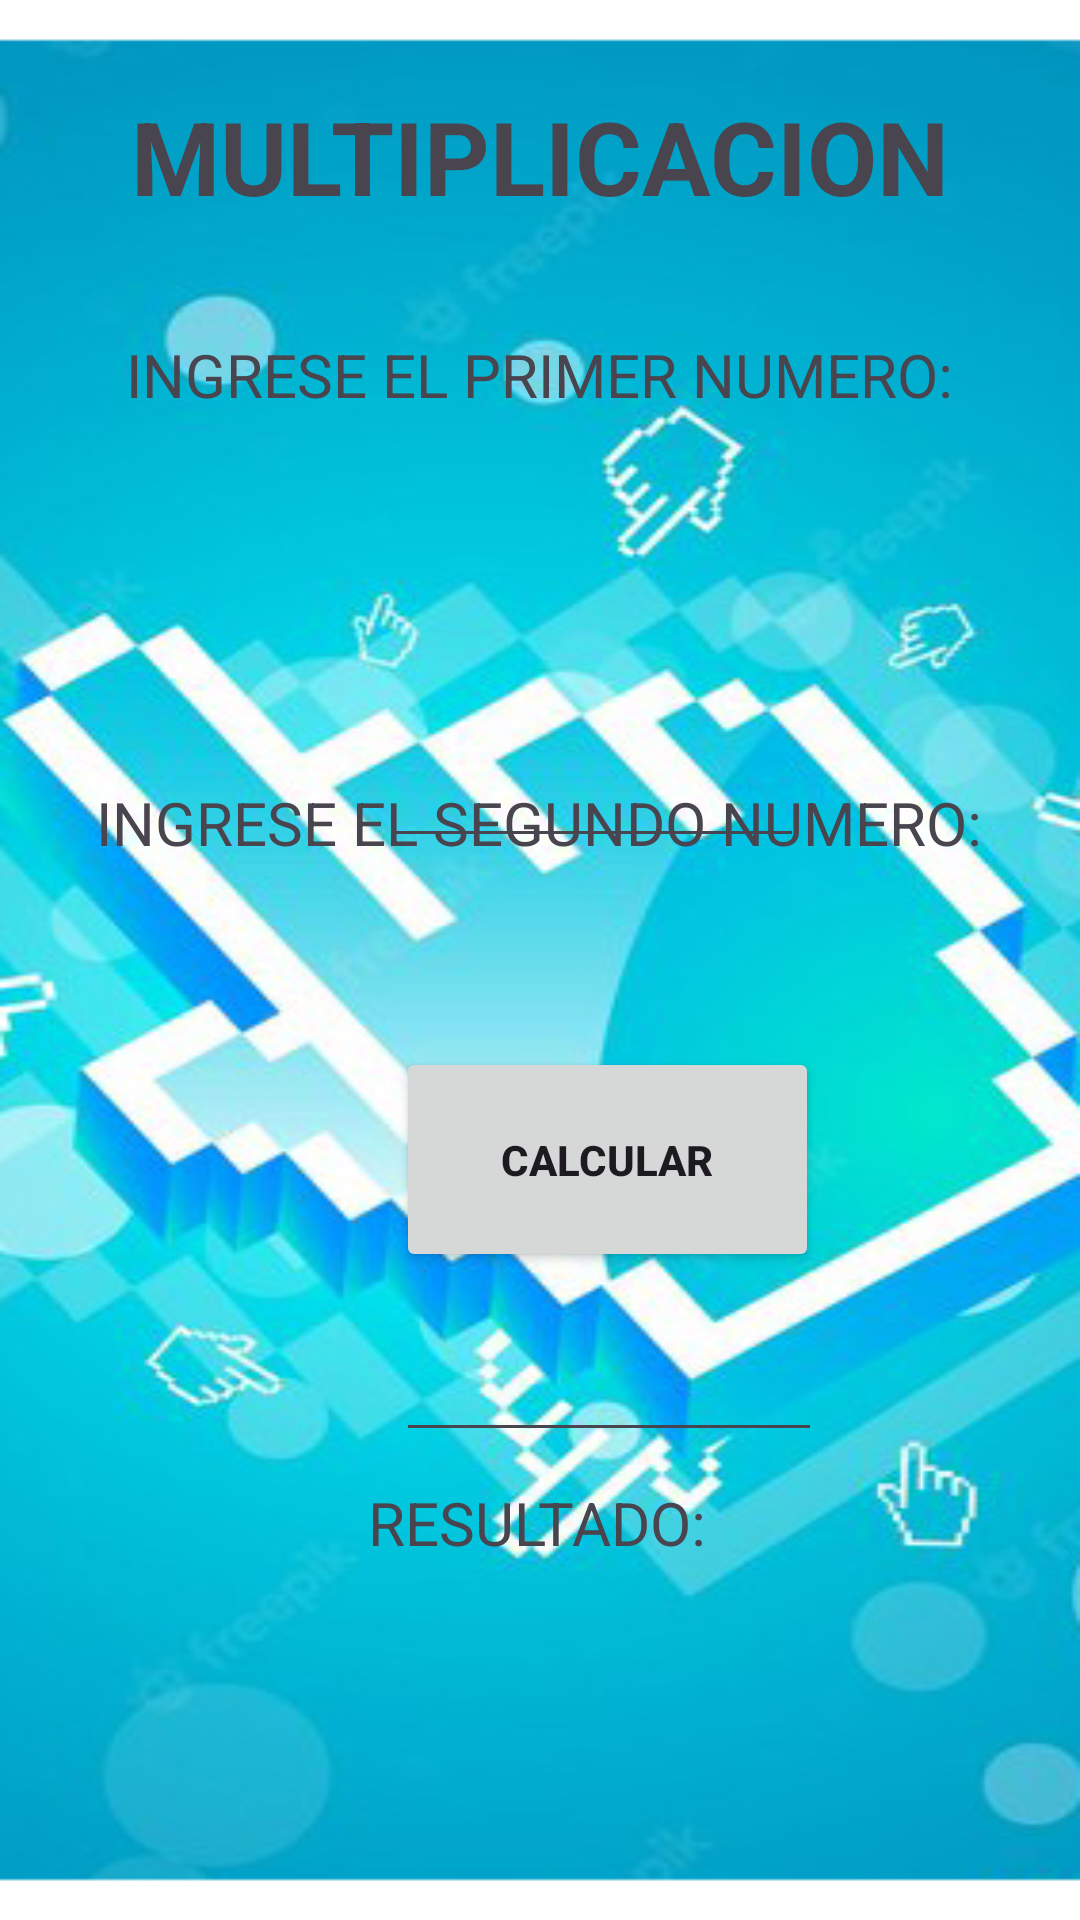

Android layout source for this screen:
<!-- AndroidManifest.xml: application theme Theme.Operaciones_Basicas -->
<!-- res/layout/activity_multiplicacion.xml -->
<?xml version="1.0" encoding="utf-8"?>
<androidx.constraintlayout.widget.ConstraintLayout xmlns:android="http://schemas.android.com/apk/res/android"
    xmlns:app="http://schemas.android.com/apk/res-auto"
    xmlns:tools="http://schemas.android.com/tools"
    android:layout_width="match_parent"
    android:layout_height="match_parent"
    android:background="@drawable/fondo_menu_3"
    tools:context=".Multiplicacion">

    <TextView
        android:id="@+id/lblTitulo2"
        android:layout_width="319dp"
        android:layout_height="54dp"
        android:text="MULTIPLICACION"
        android:textAlignment="center"
        android:textSize="34sp"
        android:textStyle="bold"
        app:layout_constraintBottom_toBottomOf="parent"
        app:layout_constraintEnd_toEndOf="parent"
        app:layout_constraintHorizontal_bias="0.493"
        app:layout_constraintStart_toStartOf="parent"
        app:layout_constraintTop_toTopOf="parent"
        app:layout_constraintVertical_bias="0.05" />

    <TextView
        android:id="@+id/lblnumero4"
        android:layout_width="332dp"
        android:layout_height="42dp"
        android:text="INGRESE EL PRIMER NUMERO:"
        android:textAlignment="center"
        android:textSize="20sp"
        app:layout_constraintBottom_toBottomOf="parent"
        app:layout_constraintEnd_toEndOf="parent"
        app:layout_constraintHorizontal_bias="0.491"
        app:layout_constraintStart_toStartOf="parent"
        app:layout_constraintTop_toTopOf="parent"
        app:layout_constraintVertical_bias="0.186" />

    <EditText
        android:id="@+id/txtnummulti1"
        android:layout_width="140dp"
        android:layout_height="82dp"
        android:layout_marginStart="128dp"
        android:layout_marginTop="204dp"
        android:ems="10"
        android:inputType="text"
        android:textSize="18sp"
        app:layout_constraintStart_toStartOf="parent"
        app:layout_constraintTop_toTopOf="parent"
        tools:text="@string/txtnumero1" />

    <TextView
        android:id="@+id/lblnumero5"
        android:layout_width="332dp"
        android:layout_height="42dp"
        android:text="INGRESE EL SEGUNDO NUMERO:"
        android:textAlignment="center"
        android:textSize="20sp"
        app:layout_constraintBottom_toBottomOf="parent"
        app:layout_constraintEnd_toEndOf="parent"
        app:layout_constraintHorizontal_bias="0.491"
        app:layout_constraintStart_toStartOf="parent"
        app:layout_constraintTop_toTopOf="parent"
        app:layout_constraintVertical_bias="0.436" />

    <EditText
        android:id="@+id/txtnummulti2"
        android:layout_width="142dp"
        android:layout_height="84dp"
        android:layout_marginStart="132dp"
        android:layout_marginTop="400dp"
        android:ems="10"
        android:inputType="text"
        app:layout_constraintStart_toStartOf="parent"
        app:layout_constraintTop_toTopOf="parent"
        tools:text="@string/txtnumero2" />

    <Button
        android:id="@+id/btncalcular3"
        android:layout_width="141dp"
        android:layout_height="75dp"
        android:layout_marginStart="132dp"
        android:layout_marginBottom="216dp"
        android:onClick="multiplicar_numeros"
        android:text="CALCULAR"
        android:textStyle="bold"
        app:layout_constraintBottom_toBottomOf="parent"
        app:layout_constraintStart_toStartOf="parent" />

    <TextView
        android:id="@+id/lbltextresultado3"
        android:layout_width="160dp"
        android:layout_height="31dp"
        android:text="RESULTADO:"
        android:textAlignment="center"
        android:textSize="20sp"
        app:layout_constraintBottom_toBottomOf="parent"
        app:layout_constraintEnd_toEndOf="parent"
        app:layout_constraintHorizontal_bias="0.494"
        app:layout_constraintStart_toStartOf="parent"
        app:layout_constraintTop_toTopOf="parent"
        app:layout_constraintVertical_bias="0.811" />

    <TextView
        android:id="@+id/lblresultadomulti"
        android:layout_width="106dp"
        android:layout_height="57dp"
        android:layout_marginEnd="152dp"
        android:layout_marginBottom="64dp"
        android:textAlignment="center"
        android:textSize="20sp"
        app:layout_constraintBottom_toBottomOf="parent"
        app:layout_constraintEnd_toEndOf="parent"
        tools:text="@string/lblresultado" />
</androidx.constraintlayout.widget.ConstraintLayout>
<!-- resources referenced by this layout -->
<resources>
  <!-- drawable fondo_menu_3: jpg bitmap (drawable, 149085 bytes) -->
  <string name="lblresultado">Resultado</string>
  <string name="txtnumero1">Numero 1</string>
  <string name="txtnumero2">Numero 2</string>
  <style name="Theme.Operaciones_Basicas" parent="Base.Theme.Operaciones_Basicas" />
  <style name="Base.Theme.Operaciones_Basicas" parent="Theme.Material3.DayNight.NoActionBar">
          
          
      </style>
</resources>
